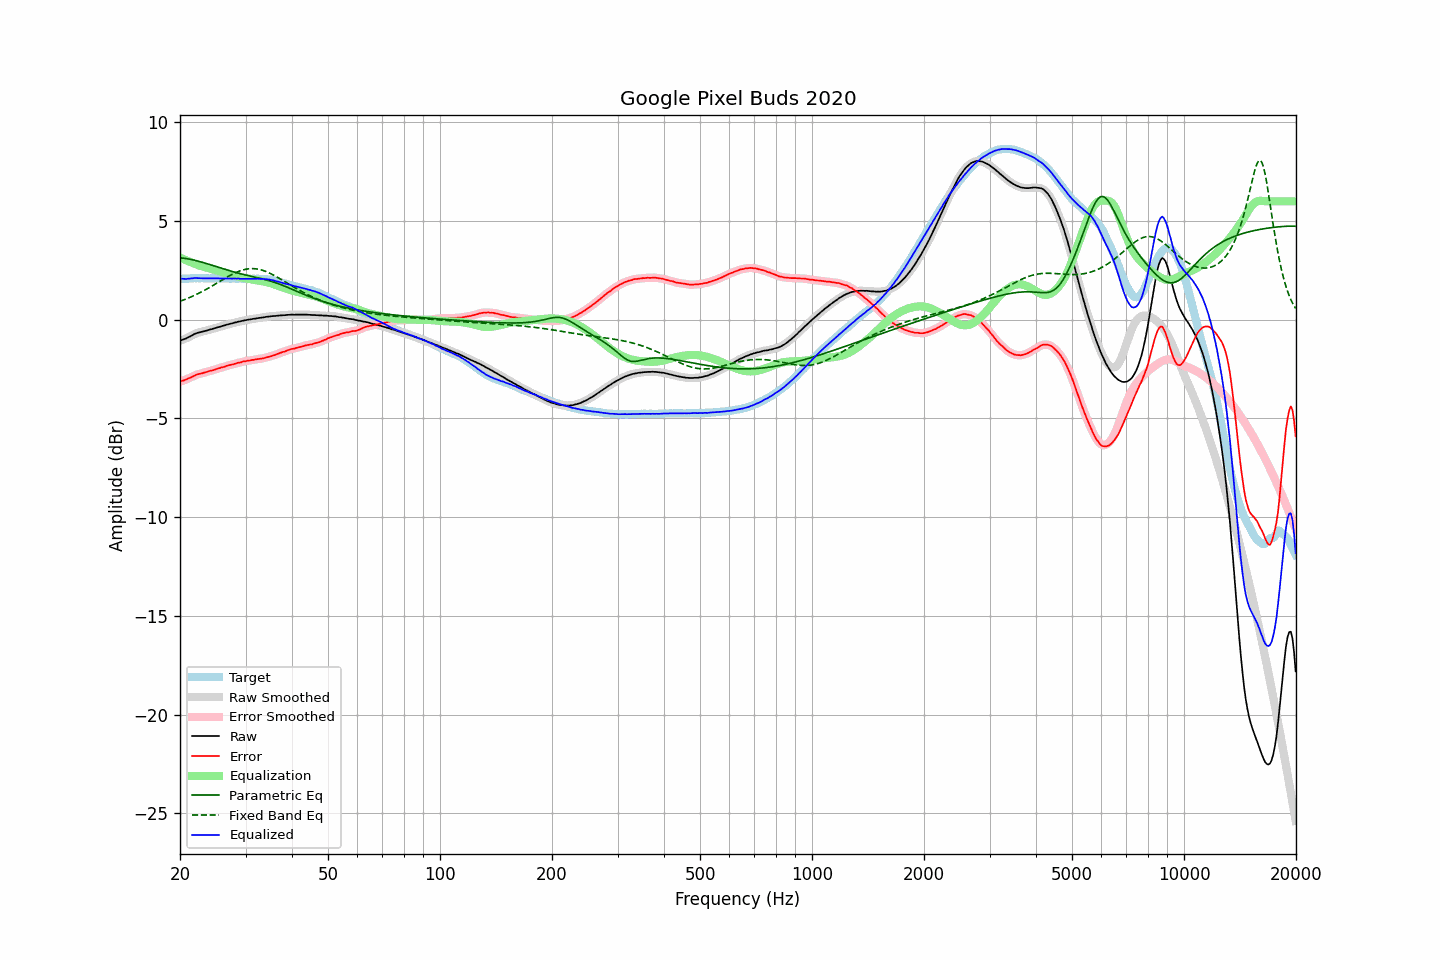

Data behind this chart, as committed beside it:
frequency, raw, error, smoothed, error_smoothed, equalization, parametric_eq, fixed_band_eq, equalized_raw, equalized_smoothed, target
20.00, -1.05, -3.12, -1.05, -3.13, 3.14, 3.14, 0.94, 2.09, 2.09, 2.07
20.20, -1.03, -3.10, -1.03, -3.10, 3.11, 3.13, 0.97, 2.08, 2.08, 2.07
20.40, -1.00, -3.08, -1.00, -3.08, 3.07, 3.12, 1.00, 2.07, 2.07, 2.08
20.61, -0.97, -3.05, -0.97, -3.05, 3.04, 3.11, 1.03, 2.07, 2.07, 2.08
20.81, -0.94, -3.02, -0.94, -3.02, 3.01, 3.10, 1.06, 2.07, 2.07, 2.08
21.02, -0.89, -2.97, -0.90, -2.98, 2.97, 3.08, 1.09, 2.08, 2.08, 2.08
21.23, -0.86, -2.95, -0.86, -2.95, 2.94, 3.07, 1.13, 2.08, 2.08, 2.09
21.44, -0.81, -2.91, -0.81, -2.91, 2.91, 3.05, 1.16, 2.10, 2.10, 2.10
21.66, -0.77, -2.87, -0.77, -2.87, 2.87, 3.03, 1.20, 2.10, 2.10, 2.10
21.87, -0.72, -2.83, -0.72, -2.83, 2.84, 3.02, 1.24, 2.12, 2.11, 2.11
22.09, -0.69, -2.79, -0.69, -2.79, 2.80, 3.00, 1.27, 2.11, 2.11, 2.10
22.31, -0.66, -2.77, -0.66, -2.77, 2.77, 2.97, 1.31, 2.11, 2.11, 2.11
22.54, -0.64, -2.74, -0.64, -2.74, 2.75, 2.95, 1.35, 2.11, 2.11, 2.10
22.76, -0.62, -2.73, -0.62, -2.73, 2.72, 2.93, 1.40, 2.10, 2.10, 2.11
22.99, -0.60, -2.71, -0.60, -2.70, 2.70, 2.91, 1.44, 2.10, 2.10, 2.11
23.22, -0.58, -2.68, -0.58, -2.68, 2.68, 2.88, 1.48, 2.10, 2.09, 2.10
23.45, -0.56, -2.66, -0.56, -2.66, 2.66, 2.86, 1.53, 2.10, 2.10, 2.10
23.69, -0.54, -2.64, -0.54, -2.63, 2.64, 2.83, 1.57, 2.09, 2.10, 2.10
23.92, -0.51, -2.61, -0.51, -2.61, 2.61, 2.81, 1.62, 2.10, 2.10, 2.09
24.16, -0.49, -2.58, -0.49, -2.59, 2.59, 2.78, 1.66, 2.10, 2.10, 2.09
24.40, -0.47, -2.57, -0.47, -2.57, 2.56, 2.76, 1.71, 2.09, 2.10, 2.10
24.65, -0.44, -2.54, -0.44, -2.55, 2.54, 2.73, 1.76, 2.10, 2.10, 2.10
24.89, -0.42, -2.52, -0.42, -2.52, 2.51, 2.71, 1.81, 2.09, 2.10, 2.10
25.14, -0.39, -2.48, -0.39, -2.49, 2.49, 2.68, 1.86, 2.10, 2.10, 2.09
25.39, -0.37, -2.46, -0.37, -2.46, 2.47, 2.65, 1.91, 2.10, 2.10, 2.09
25.65, -0.35, -2.44, -0.35, -2.44, 2.44, 2.63, 1.95, 2.09, 2.09, 2.09
25.91, -0.32, -2.41, -0.33, -2.42, 2.42, 2.60, 2.00, 2.09, 2.09, 2.09
26.16, -0.30, -2.40, -0.30, -2.39, 2.39, 2.58, 2.05, 2.09, 2.09, 2.10
26.43, -0.28, -2.38, -0.28, -2.37, 2.37, 2.55, 2.10, 2.09, 2.09, 2.10
26.69, -0.25, -2.34, -0.25, -2.34, 2.34, 2.53, 2.15, 2.09, 2.09, 2.09
26.96, -0.23, -2.32, -0.23, -2.32, 2.32, 2.50, 2.19, 2.09, 2.09, 2.08
27.23, -0.21, -2.29, -0.21, -2.29, 2.30, 2.48, 2.24, 2.09, 2.09, 2.08
27.50, -0.19, -2.27, -0.19, -2.28, 2.28, 2.45, 2.28, 2.08, 2.09, 2.08
27.77, -0.17, -2.26, -0.17, -2.26, 2.25, 2.43, 2.32, 2.08, 2.08, 2.09
28.05, -0.14, -2.23, -0.15, -2.23, 2.23, 2.41, 2.36, 2.09, 2.09, 2.09
28.33, -0.13, -2.21, -0.13, -2.21, 2.21, 2.39, 2.40, 2.08, 2.08, 2.08
28.62, -0.10, -2.18, -0.11, -2.19, 2.19, 2.36, 2.43, 2.09, 2.08, 2.08
28.90, -0.09, -2.18, -0.09, -2.17, 2.17, 2.34, 2.47, 2.08, 2.08, 2.09
29.19, -0.07, -2.16, -0.07, -2.15, 2.15, 2.32, 2.49, 2.08, 2.08, 2.08
29.48, -0.05, -2.12, -0.05, -2.13, 2.13, 2.30, 2.52, 2.08, 2.08, 2.07
29.78, -0.03, -2.10, -0.03, -2.11, 2.11, 2.28, 2.54, 2.08, 2.08, 2.07
30.08, -0.02, -2.10, -0.02, -2.09, 2.10, 2.26, 2.56, 2.07, 2.08, 2.08
30.38, -0.00, -2.07, -0.00, -2.08, 2.08, 2.24, 2.57, 2.08, 2.08, 2.07
30.68, 0.01, -2.07, 0.01, -2.06, 2.06, 2.22, 2.58, 2.07, 2.07, 2.08
30.99, 0.02, -2.06, 0.02, -2.05, 2.05, 2.21, 2.59, 2.07, 2.07, 2.07
31.30, 0.04, -2.03, 0.03, -2.04, 2.04, 2.19, 2.59, 2.08, 2.07, 2.07
31.61, 0.05, -2.03, 0.05, -2.03, 2.03, 2.17, 2.59, 2.07, 2.07, 2.08
31.93, 0.06, -2.01, 0.06, -2.01, 2.01, 2.15, 2.58, 2.07, 2.08, 2.07
32.24, 0.08, -2.00, 0.08, -2.00, 2.00, 2.13, 2.57, 2.08, 2.08, 2.08
32.57, 0.09, -1.99, 0.09, -1.98, 1.99, 2.11, 2.56, 2.08, 2.08, 2.07
32.89, 0.10, -1.97, 0.10, -1.97, 1.97, 2.09, 2.54, 2.07, 2.07, 2.07
33.22, 0.11, -1.96, 0.11, -1.96, 1.96, 2.07, 2.51, 2.07, 2.07, 2.07
33.55, 0.12, -1.95, 0.12, -1.95, 1.94, 2.05, 2.49, 2.06, 2.06, 2.07
33.89, 0.14, -1.93, 0.14, -1.93, 1.92, 2.03, 2.46, 2.06, 2.06, 2.07
34.23, 0.15, -1.90, 0.15, -1.90, 1.90, 2.01, 2.43, 2.05, 2.05, 2.05
34.57, 0.16, -1.88, 0.16, -1.88, 1.88, 1.99, 2.39, 2.04, 2.04, 2.04
34.92, 0.17, -1.86, 0.17, -1.86, 1.86, 1.96, 2.35, 2.03, 2.03, 2.03
35.27, 0.18, -1.84, 0.18, -1.84, 1.83, 1.94, 2.31, 2.01, 2.01, 2.02
35.62, 0.19, -1.80, 0.19, -1.81, 1.81, 1.91, 2.27, 2.00, 1.99, 1.99
35.97, 0.19, -1.79, 0.19, -1.78, 1.78, 1.89, 2.23, 1.97, 1.97, 1.98
... 635 more rows
